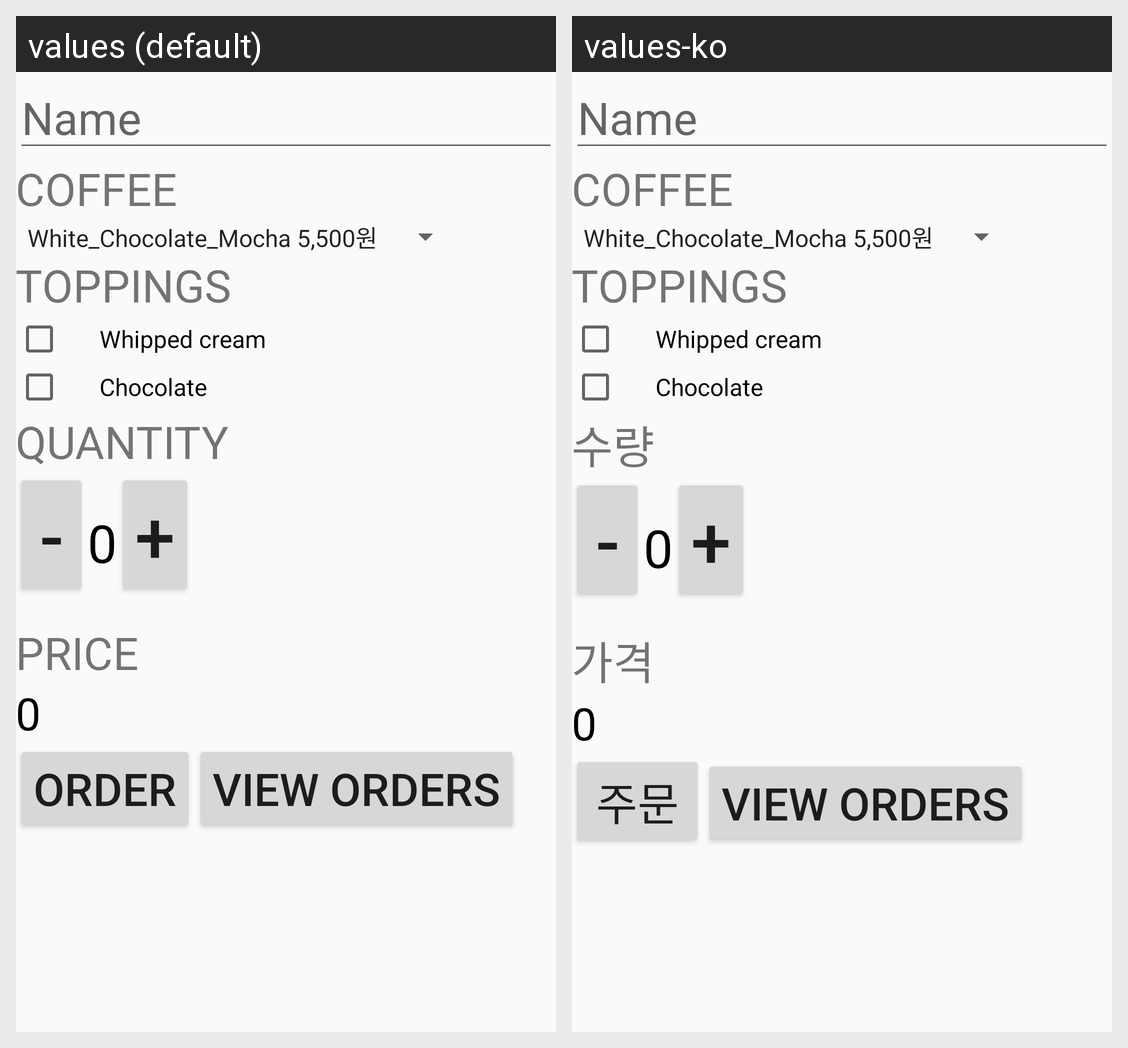

For this localized Android screen grid, give each drawn string resource with its value in every locale shown.
Android screen res/layout/activity_main.xml rendered under 2 locales, left to right: values (default), values-ko. Device: Nexus 5 (rendered at 1080×1920; each locale shown at half size, 540×960, under a caption strip naming it); theme AppTheme.
Strings drawn on this screen, with the default value and each locale's value (text and hints the layout hard-codes, and strings that could not be matched under every locale, appear in the picture but are not listed):

quantity
  values: Quantity
  values-ko: 수량

price
  values: Price
  values-ko: 가격

order
  values: Order
  values-ko: 주문

vieworder
  values: View Orders
  values-ko: View Orders  [not translated; the default value is used]
